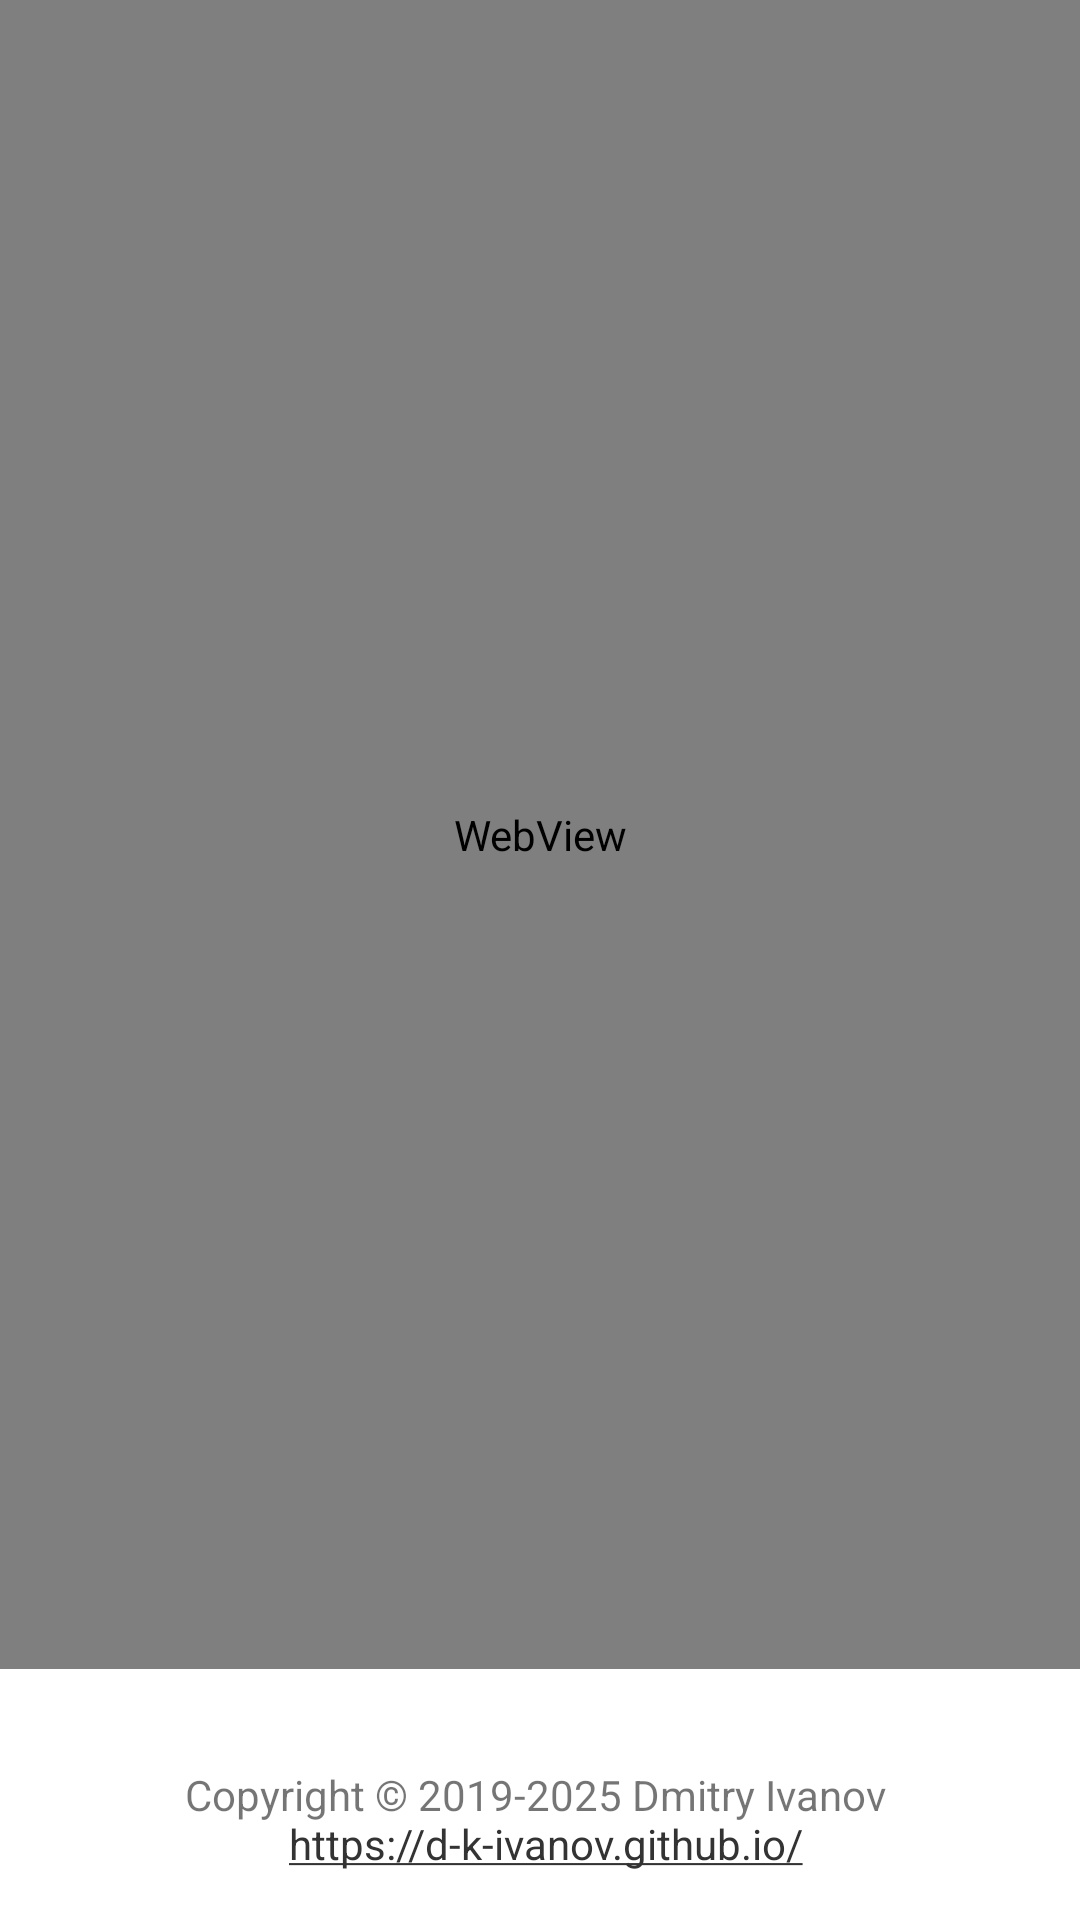

Produce the Android XML layout that renders to this screen, including the resource entries it uses.
<!-- AndroidManifest.xml: application theme AppTheme -->
<!-- res/layout/privacy_policy_activity.xml -->
<?xml version="1.0" encoding="utf-8"?>
<LinearLayout xmlns:android="http://schemas.android.com/apk/res/android"
    xmlns:tools="http://schemas.android.com/tools"
    android:id="@+id/activity_about"
    tools:context="com.pupupon.russian_alphabet.AboutActivity"
    style="@style/AppTheme" >

    <WebView
        android:id="@+id/privacyWebView"
        android:layout_gravity="top"
        android:layout_width="match_parent"
        android:layout_height="match_parent"
        android:autoLink="web"
        android:scaleType="fitCenter"
        android:layout_weight="2"
        tools:ignore="MissingConstraints" />

    <TextView
        android:id="@+id/aboutCopyright"
        android:text="@string/aboutCopyright"
        android:gravity="bottom|center_horizontal"
        android:layout_gravity="bottom"
        android:autoLink="web"
        android:padding="16dp"
        android:lines="3"
        android:layout_width="match_parent"
        android:layout_height="wrap_content" />
</LinearLayout>
<!-- resources referenced by this layout -->
<resources>
  <string name="aboutCopyright" translatable="false">
          Copyright © 2019-2025 Dmitry Ivanov \n
          https://d-k-ivanov.github.io/
      </string>
  <style name="AppTheme" parent="Theme.AppCompat.Light.DarkActionBar">
          
          <item name="android:orientation">vertical</item>
          <item name="colorPrimary">@color/colorPrimary</item>
          <item name="colorPrimaryDark">@color/colorPrimaryDark</item>
          <item name="colorAccent">@color/colorAccent</item>
          <item name="android:windowBackground">@color/colorBackground</item>
          <item name="android:layout_width">match_parent</item>
          <item name="android:layout_height">match_parent</item>
      </style>
  <color name="colorPrimary">#311B92</color>
  <color name="colorPrimaryDark">#b71c1c</color>
  <color name="colorAccent">#333333</color>
  <color name="colorBackground">#FFFFFF</color>
</resources>
